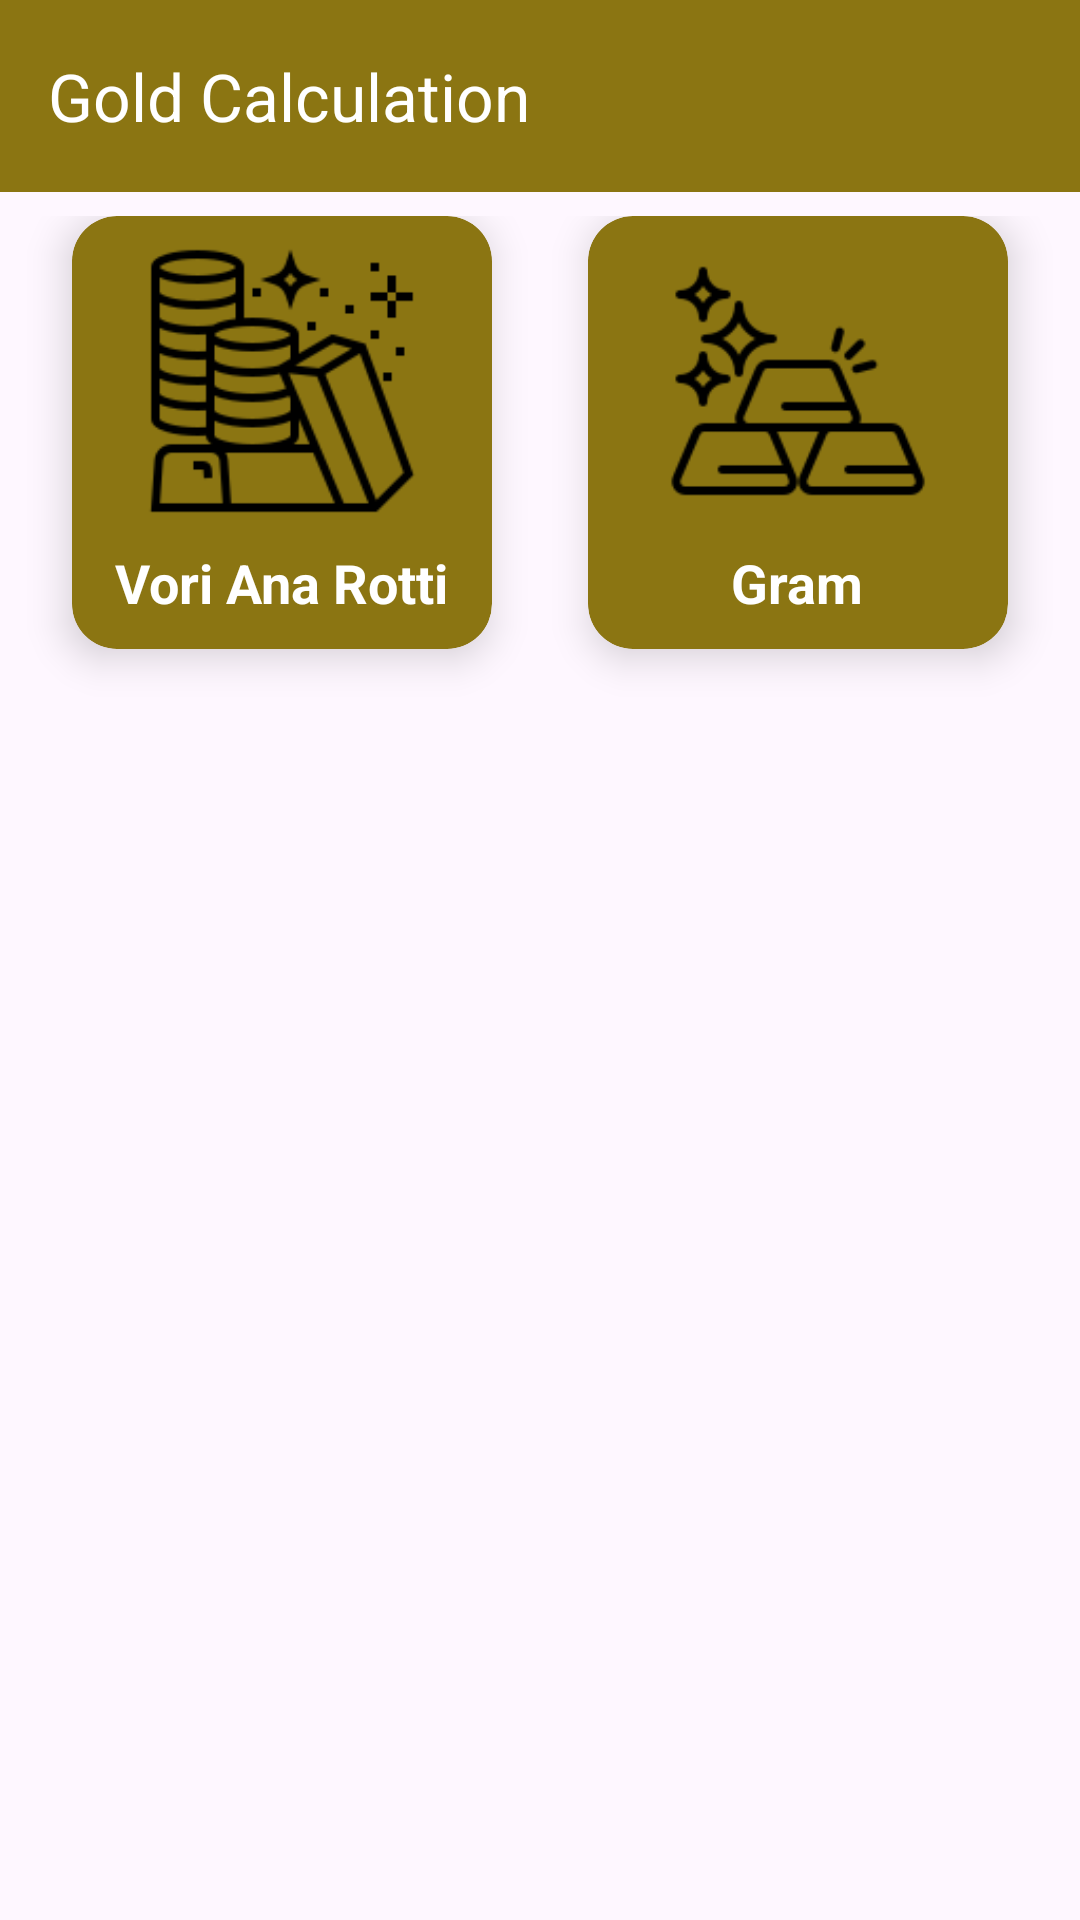

Android layout source for this screen:
<!-- AndroidManifest.xml: activity theme Theme.SotMAsia2024.NoActionBar -->
<!-- res/layout/activity_gold.xml -->
<?xml version="1.0" encoding="utf-8"?>
<androidx.constraintlayout.widget.ConstraintLayout xmlns:android="http://schemas.android.com/apk/res/android"
    xmlns:app="http://schemas.android.com/apk/res-auto"
    xmlns:tools="http://schemas.android.com/tools"
    android:id="@+id/main"
    android:layout_width="match_parent"
    android:layout_height="match_parent"
    tools:context=".GoldActivity">

    <androidx.appcompat.widget.Toolbar
        android:layout_width="match_parent"
        android:layout_height="?attr/actionBarSize"
        android:id="@+id/toolbar"
        app:titleTextColor="@color/white"
        app:title="@string/title_gold"
        android:background="@color/goldColor"
        tools:ignore="MissingConstraints" />

    <ScrollView
        android:layout_marginTop="?actionBarSize"
        android:layout_width="match_parent"
        android:layout_height="match_parent">

        <LinearLayout
            android:layout_width="match_parent"
            android:layout_height="match_parent"
            android:orientation="vertical">



            <GridLayout
                android:layout_width="match_parent"
                android:layout_height="wrap_content"
                android:alignmentMode="alignMargins"
                android:columnCount="2"
                android:padding="8dp">


                <androidx.cardview.widget.CardView
                    android:id="@+id/anaId"
                    android:layout_width="0dp"
                    android:layout_height="wrap_content"
                    android:layout_columnWeight="1"
                    android:layout_marginStart="16dp"
                    android:layout_marginEnd="16dp"
                    android:layout_marginBottom="16dp"
                    app:cardCornerRadius="15dp"
                    app:cardBackgroundColor="@color/goldColor"
                    app:cardElevation="8dp">

                    <LinearLayout
                        android:layout_width="match_parent"
                        android:layout_height="wrap_content"
                        android:gravity="center"
                        android:orientation="vertical">

                        <ImageView
                            android:layout_width="90dp"
                            android:layout_height="90dp"
                            android:src="@drawable/gold_01"
                            android:layout_margin="10dp"/>

                        <TextView
                            android:gravity="center"
                            android:layout_width="wrap_content"
                            android:layout_height="wrap_content"
                            android:layout_marginBottom="10dp"
                            android:text="@string/ana_rot"
                            android:textColor="@color/white"
                            android:textSize="18sp"
                            android:textStyle="bold"
                            />
                    </LinearLayout>

                </androidx.cardview.widget.CardView>
                <androidx.cardview.widget.CardView
                    android:id="@+id/grmId"
                    android:layout_width="0dp"
                    android:layout_height="wrap_content"
                    android:layout_columnWeight="1"
                    android:layout_marginStart="16dp"
                    android:layout_marginEnd="16dp"
                    android:layout_marginBottom="16dp"
                    app:cardCornerRadius="15dp"
                    app:cardBackgroundColor="@color/goldColor"
                    app:cardElevation="8dp">

                    <LinearLayout
                        android:layout_width="match_parent"
                        android:layout_height="wrap_content"
                        android:gravity="center"
                        android:orientation="vertical">

                        <ImageView
                            android:layout_width="90dp"
                            android:layout_height="90dp"
                            android:src="@drawable/gold_02"
                            android:layout_margin="10dp"/>

                        <TextView
                            android:layout_width="wrap_content"
                            android:layout_height="wrap_content"
                            android:layout_marginBottom="10dp"
                            android:text="@string/gramtt"
                            android:textColor="@color/white"
                            android:textSize="18sp"
                            android:textStyle="bold"
                            />
                    </LinearLayout>

                </androidx.cardview.widget.CardView>






            </GridLayout>





        </LinearLayout>





    </ScrollView>

</androidx.constraintlayout.widget.ConstraintLayout>
<!-- resources referenced by this layout -->
<resources>
  <color name="goldColor">#8b7512</color>
  <color name="white">#ffffff</color>
  <!-- drawable gold_01: png bitmap (drawable, 4469 bytes) -->
  <!-- drawable gold_02: png bitmap (drawable, 2863 bytes) -->
  <string name="ana_rot">Vori Ana Rotti</string>
  <string name="gramtt">Gram</string>
  <string name="title_gold">Gold Calculation</string>
  <style name="Theme.SotMAsia2024.NoActionBar">
          <item name="windowActionBar">false</item>
          <item name="windowNoTitle">true</item>
      </style>
</resources>
